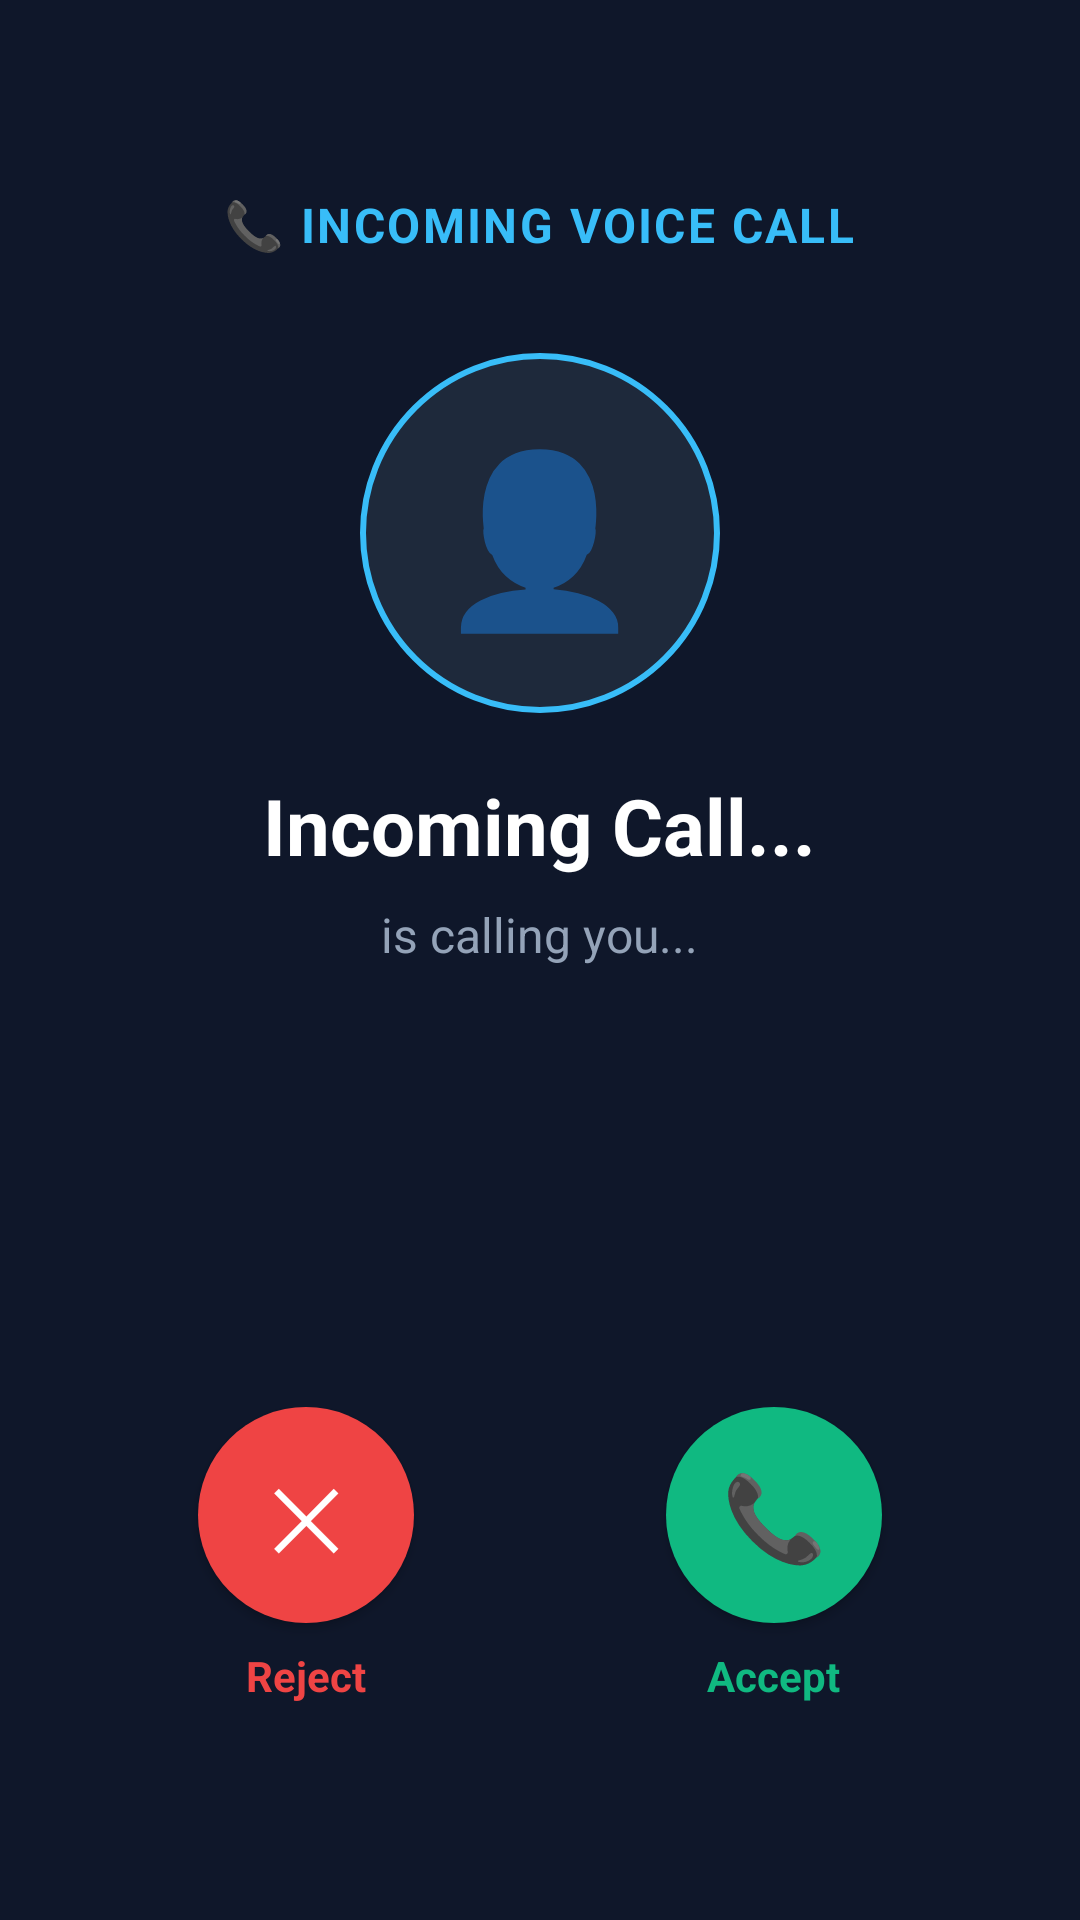

Android layout source for this screen:
<!-- AndroidManifest.xml: application theme Theme.SpeechAssistant -->
<!-- res/layout/activity_incoming_call.xml -->
<?xml version="1.0" encoding="utf-8"?>
<LinearLayout xmlns:android="http://schemas.android.com/apk/res/android"
    xmlns:app="http://schemas.android.com/apk/res-auto"
    android:layout_width="match_parent"
    android:layout_height="match_parent"
    android:orientation="vertical"
    android:background="#0F172A"
    android:gravity="center_horizontal"
    android:padding="24dp">

    
    <TextView
        android:layout_width="wrap_content"
        android:layout_height="wrap_content"
        android:text="📞 INCOMING VOICE CALL"
        android:textColor="#38BDF8"
        android:textSize="16sp"
        android:textStyle="bold"
        android:letterSpacing="0.05"
        android:layout_marginTop="40dp" />

    
    <FrameLayout
        android:layout_width="120dp"
        android:layout_height="120dp"
        android:layout_marginTop="32dp"
        android:background="@drawable/bg_call_avatar"
        android:gravity="center">

        <TextView
            android:layout_width="wrap_content"
            android:layout_height="wrap_content"
            android:layout_gravity="center"
            android:text="👤"
            android:textSize="56sp" />
    </FrameLayout>

    
    <TextView
        android:id="@+id/txtIncomingCallerName"
        android:layout_width="wrap_content"
        android:layout_height="wrap_content"
        android:text="Incoming Call..."
        android:textColor="#FFFFFF"
        android:textSize="26sp"
        android:textStyle="bold"
        android:layout_marginTop="20dp" />

    
    <TextView
        android:id="@+id/txtIncomingCallerRole"
        android:layout_width="wrap_content"
        android:layout_height="wrap_content"
        android:text="is calling you..."
        android:textColor="#94A3B8"
        android:textSize="16sp"
        android:layout_marginTop="8dp" />

    <View
        android:layout_width="match_parent"
        android:layout_height="0dp"
        android:layout_weight="1" />

    
    <LinearLayout
        android:layout_width="match_parent"
        android:layout_height="wrap_content"
        android:orientation="horizontal"
        android:gravity="center"
        android:layout_marginBottom="48dp">

        
        <LinearLayout
            android:layout_width="0dp"
            android:layout_height="wrap_content"
            android:layout_weight="1"
            android:orientation="vertical"
            android:gravity="center">

            <com.google.android.material.button.MaterialButton
                android:id="@+id/btnRejectCall"
                android:layout_width="72dp"
                android:layout_height="72dp"
                android:text="✕"
                android:textSize="28sp"
                android:insetTop="0dp"
                android:insetBottom="0dp"
                android:contentDescription="Reject incoming voice call"
                app:cornerRadius="36dp"
                app:backgroundTint="#EF4444" />

            <TextView
                android:layout_width="wrap_content"
                android:layout_height="wrap_content"
                android:text="Reject"
                android:textColor="#EF4444"
                android:textSize="14sp"
                android:textStyle="bold"
                android:layout_marginTop="8dp" />
        </LinearLayout>

        
        <LinearLayout
            android:layout_width="0dp"
            android:layout_height="wrap_content"
            android:layout_weight="1"
            android:orientation="vertical"
            android:gravity="center">

            <com.google.android.material.button.MaterialButton
                android:id="@+id/btnAcceptCall"
                android:layout_width="72dp"
                android:layout_height="72dp"
                android:text="📞"
                android:textSize="28sp"
                android:insetTop="0dp"
                android:insetBottom="0dp"
                android:contentDescription="Accept incoming voice call"
                app:cornerRadius="36dp"
                app:backgroundTint="#10B981" />

            <TextView
                android:layout_width="wrap_content"
                android:layout_height="wrap_content"
                android:text="Accept"
                android:textColor="#10B981"
                android:textSize="14sp"
                android:textStyle="bold"
                android:layout_marginTop="8dp" />
        </LinearLayout>

    </LinearLayout>

</LinearLayout>
<!-- resources referenced by this layout -->
<resources>
  <!-- drawable bg_call_avatar (drawable) -->
  <?xml version="1.0" encoding="utf-8"?>
  <shape xmlns:android="http://schemas.android.com/apk/res/android"
      android:shape="oval">
      <solid android:color="#1E293B" />
      <stroke
          android:width="2dp"
          android:color="#38BDF8" />
  </shape>
  <style name="Theme.SpeechAssistant" parent="Theme.MaterialComponents.DayNight.NoActionBar">
          
          <item name="colorPrimary">@color/primary</item>
          <item name="colorPrimaryVariant">@color/primary_dark</item>
          <item name="colorOnPrimary">@android:color/white</item>
          
          <item name="colorSecondary">@color/accent</item>
          <item name="colorSecondaryVariant">@color/accent</item>
          <item name="colorOnSecondary">@android:color/black</item>
          
          <item name="android:statusBarColor">?attr/colorPrimaryVariant</item>
          
          <item name="android:windowBackground">@color/background</item>
      </style>
  <color name="primary">#4F46E5</color>
  <color name="primary_dark">#3730A3</color>
  <color name="accent">#0D9488</color>
  <color name="background">#F8FAFC</color>
</resources>
